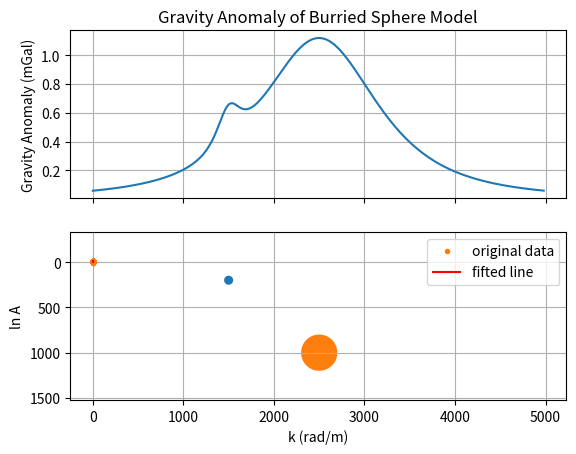

Here is the Python script that generated this plot:
import numpy as np
from scipy.stats import linregress
#Diketahui
rho1 =300
r1 = 50
z1 = 200
v1 = 4/3*np.pi*(r1**3)

rho2 = 500
r2 = 200
z2 = 1000
v2 = 4/3*np.pi*(r2**3)

L = 5000
dL = 20
s1 = 1500
s2 = 2500

G = 6.673 * 10e-11 # Gravitational Constant
dx = np.arange(0, L, dL) # Matrix of station location

x1 = dx - s1 # Horizontal distance of station to sphere #1
m1 = x1**2 + z1**2
n1 = m1 ** 1.5
g1 = G * rho1 * v1 *z1 / n1* 1e5

x2 = dx - s2 # Horizontal distance of station to sphere #2
m2 = x2**2 + z2**2
n2 = m2 ** 1.5
g2 = G * rho2 * v2 *z2 / n2 * 1e5

g = g1 + g2
import matplotlib.pyplot as plt
p = np.arange(0, 360, 1)  # angle in degree
q = np.array(p * np.pi / 180)  # angle in radian

fig, (ax1, ax2) = plt.subplots(2, 1, sharex = True)
ax1.plot(dx, g, "-")
ax1.grid()
ax1.set_ylabel("Gravity Anomaly (mGal)")
ax1.set_title("Gravity Anomaly of Burried Sphere Model")

ax2.fill(r1 * np.cos(q) + s1, r1 * np.sin(q) + z1, "-")
ax2.fill(r2 * np.cos(q) + s2, r2 * np.sin(q) + z2, "-")
ax2.axis('equal')
ax2.invert_yaxis()
ax2.grid()
ax2.set_xlabel("Distance (m)")
ax2.set_ylabel("Depth (m)")
plt.show()
# Regional and residual
A = np.fft.fft(g) #using fft function, obtained the amplitude
A = np.abs(A) #sbsolute the imaginary part
A = A[0:int(np.floor(len(A)/2))] #cut off the mirrored amplitude
k = np.linspace(0, 1, len(A))/(2*dL) #generating the wavenumber (k)
plt.plot(k, np.log(A),'.')
plt.xlabel('k (rad/m)')
plt.ylabel('ln A')
plt.show()
print(np.log(A))
print(k)

#slope
Ap = np.log(A)
slope, intercept, rvalue, pvalue,stderr = linregress(k, Ap)
print(slope, intercept, rvalue, pvalue,stderr)
plt.plot(k, Ap, '.', label= 'original data')
plt.plot(k, intercept+slope*k, 'r', label = 'fifted line')
plt.legend()
plt.show()
